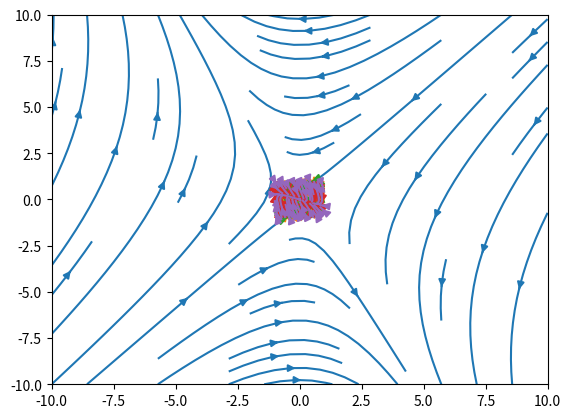

Write Python code to recreate this figure.
import numpy as np
import matplotlib.pyplot as plt
import matplotlib.gridspec as gridspec

def flow_rate(A,x_1,x_2):
    """Flow rate.
    
    """
    x=np.array([x_1,x_2])
    # flow rate, depends on matrix A and x
    x_dot=np.dot(A,x)
    return x_dot

def A(alpha):
    """Parametrized matrix A 
    """
    # A is defined in terms of parameter alpha
    A_matrix=np.array([[alpha,alpha],
               [-1/4,0]])
    return A_matrix

# -0.1 saddle
# 0.5 focus unstable
# 0.1 focus stable 
# for unstable node : a11 = 0, a12 = 1, a21 = -1, a22 = 3
# for stable node : a11 = 0, a12 = 1, a21 = -1, a22 = -3

def dynamical_model_linear_saddle(X, alpha= -0.1):
    x1, x2 = X
    dx1dt= alpha * x1 + alpha * x2
    dx2dt= -0.25 * x1 
    return [dx1dt,dx2dt]

def dynamical_model_linear_focus_unstable(X, alpha= 0.5):
    x1, x2 = X
    dx1dt= alpha * x1 + alpha * x2
    dx2dt= -0.25 * x1 
    return [dx1dt,dx2dt]

def dynamical_model_linear_focus_stable(X, alpha= 0.1):
    x1, x2 = X
    dx1dt= alpha * x1 + alpha * x2
    dx2dt= -0.25 * x1 
    return [dx1dt,dx2dt]

def dynamical_model_linear_node_unstable(X, alpha= 1):
    x1, x2 = X
    dx1dt= alpha * x2
    dx2dt= -1 * x1 + 3 * x2
    return [dx1dt,dx2dt]

def dynamical_model_linear_node_stable(X, alpha= 1):
    x1, x2 = X
    dx1dt= alpha * x2
    dx2dt= -1 * x1 + -3 * x2
    return [dx1dt,dx2dt]

alpha=-0.1
w = 10
X2, X1 = np.mgrid[-w:w:100j, -w:w:100j] # look into what it does
#print(X1,X2)
#print("\n\n\n")
#print(X1.T,X2.T)
U=alpha*X1+alpha*X2
V=-0.25*X1
#U,V=flow_rate(A(alpha),X_1,X_2)
plt.streamplot(X1, X2, U,V,density=[0.5, 1])

alpha=0.5
w = 1
X2, X1 = np.mgrid[-w:w:100j, -w:w:100j] # look into what it does
#print(X1,X2)
#print("\n\n\n")
#print(X1.T,X2.T)
U=alpha*X1+alpha*X2
V=-0.25*X1
#U,V=flow_rate(A(alpha),X_1,X_2)
plt.streamplot(X1, X2, U,V,density=[0.5, 1])

alpha=0.1
w = 1
X2, X1 = np.mgrid[-w:w:100j, -w:w:100j] # look into what it does
#print(X1,X2)
#print("\n\n\n")
#print(X1.T,X2.T)
U=alpha*X1+alpha*X2
V=-0.25*X1
#U,V=flow_rate(A(alpha),X_1,X_2)
plt.streamplot(X1, X2, U,V,density=[0.5, 1])

alpha=1
w = 1
X2, X1 = np.mgrid[-w:w:100j, -w:w:100j] # look into what it does
#print(X1,X2)
#print("\n\n\n")
#print(X1.T,X2.T)

U=alpha* X2
V=-1*X1+3*X2
#U,V=flow_rate(A(alpha),X_1,X_2)
plt.streamplot(X1, X2, U,V,density=[0.5, 1])

alpha=1.0
w = 1
X2, X1 = np.mgrid[-w:w:100j, -w:w:100j] # look into what it does
#print(X1,X2)
#print("\n\n\n")
#print(X1.T,X2.T)
U=alpha* X2
V=-1*X1-3*X2
#U,V=flow_rate(A(alpha),X_1,X_2)
plt.streamplot(X1, X2, U,V,density=[0.5, 1])



